Run: headless pygame with SDL's dummy video driver; simulated clock (each Clock.tick advances the game by its frame time, no real sleeping); random seed 0; keys injected as events and as key.get_pressed() state; no mouse input.
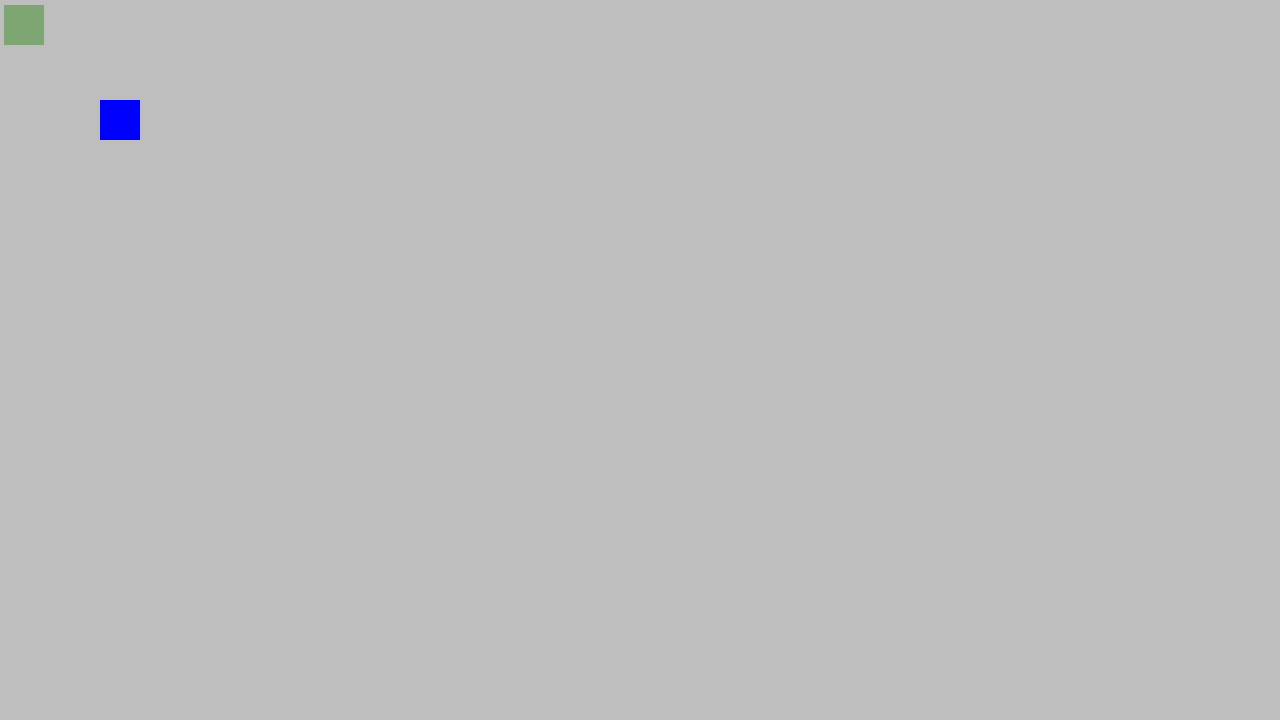
Frame 1 of 4 · flips 1–60 · no input
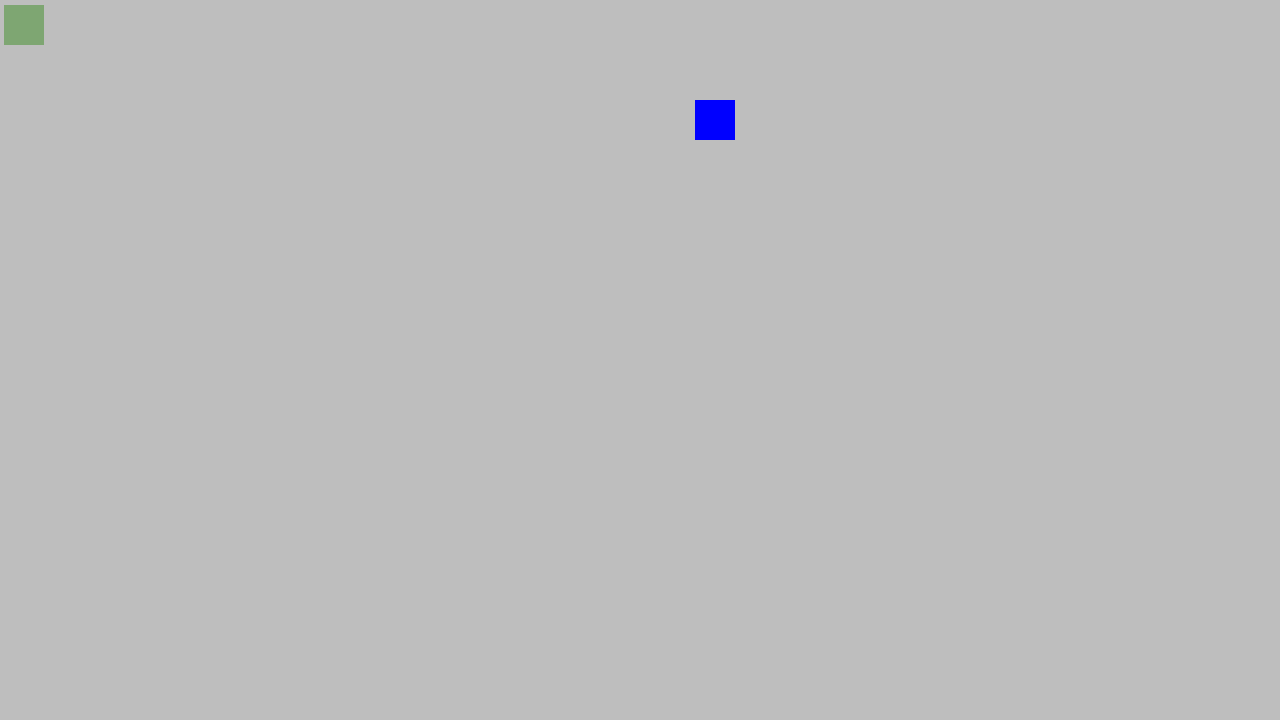
Frame 2 of 4 · flips 61–180 · tapped SPACE, RETURN · held RIGHT (→), D
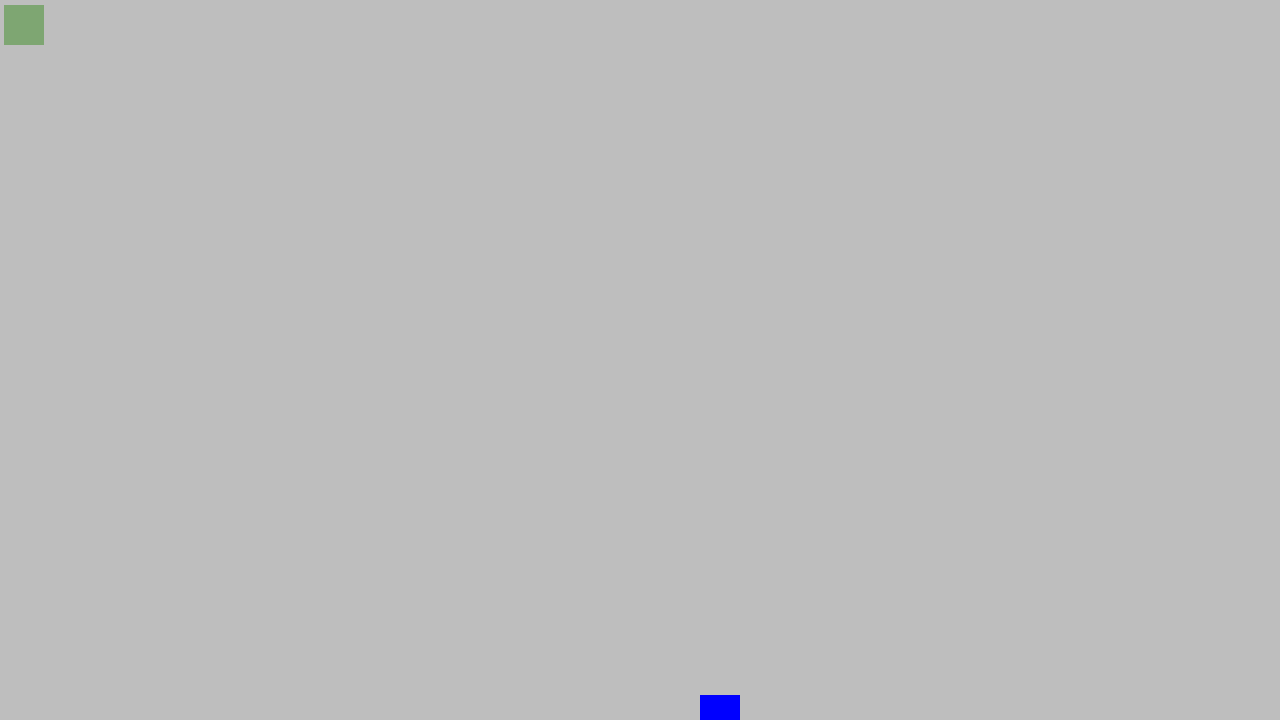
Frame 3 of 4 · flips 181–300 · held DOWN (↓), S
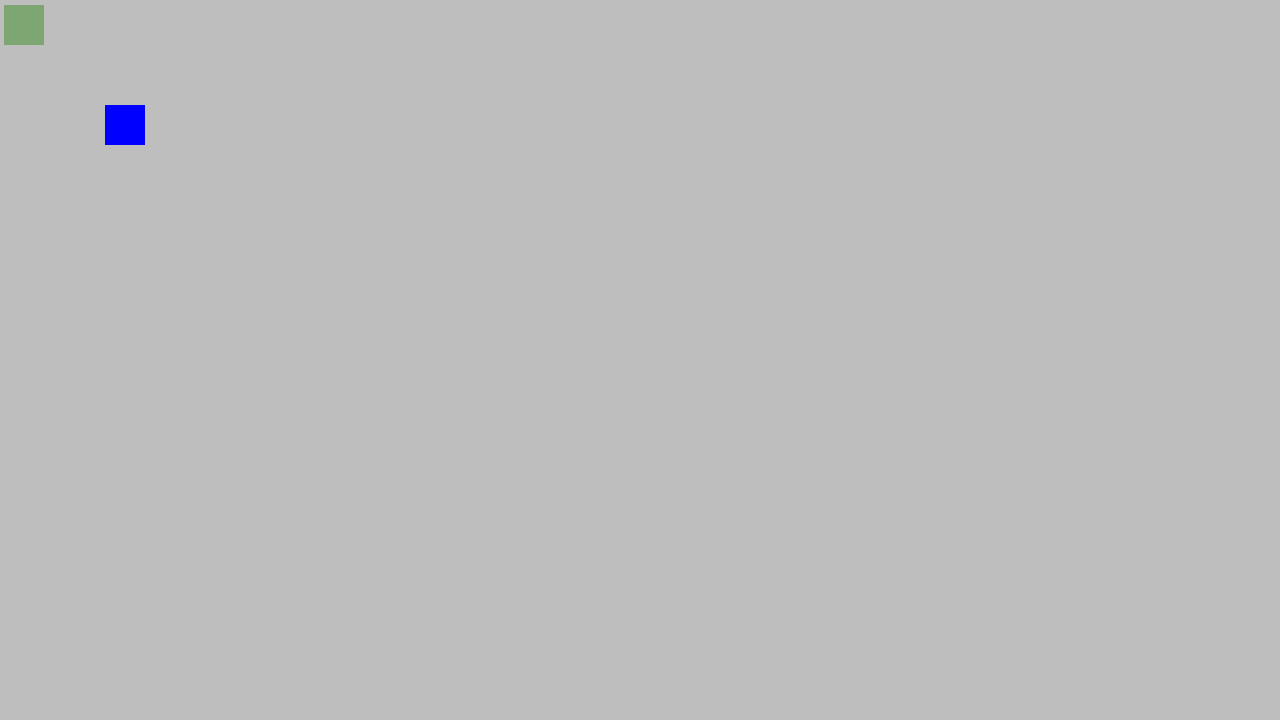
Frame 4 of 4 · flips 301–420 · held LEFT (←), A, UP (↑), W

The pygame program that drew these frames:

import pygame,sys
from pygame.math import Vector2

class Fruit:
    # The position of the fruit
    def __init__(self):
        self.x = 4
        self.y = 5
        self.position = Vector2(self.x, self.y)

    # Draw the fruit
    def draw_fruit(self):
        fruit_rect = pygame.Rect(self.position.x, self.position.y, cell_size, cell_size)
        pygame.draw.rect(screen,(126,166,114),fruit_rect)

pygame.init()
screen = pygame.display.set_mode((1280, 720))
clock = pygame.time.Clock()
dt = 0
cell_size = 40
player_pos = pygame.rect.Rect(100, 100, 40, 40)

fruit = Fruit()

while True:
    for event in pygame.event.get():
        if event.type == pygame.QUIT:
            pygame.quit()
            sys.exit()

    screen.fill('gray')

    pygame.draw.rect(screen, "blue", player_pos, 40)

    keys = pygame.key.get_pressed()
    if keys[pygame.K_w]:
        player_pos.y -= 300 * dt
    if keys[pygame.K_s]:
        player_pos.y += 300 * dt
    if keys[pygame.K_a]:
        player_pos.x -= 300 * dt
    if keys[pygame.K_d]:
        player_pos.x += 300 * dt

    fruit.draw_fruit()
    pygame.display.update()
    dt = clock.tick(60) / 1000
